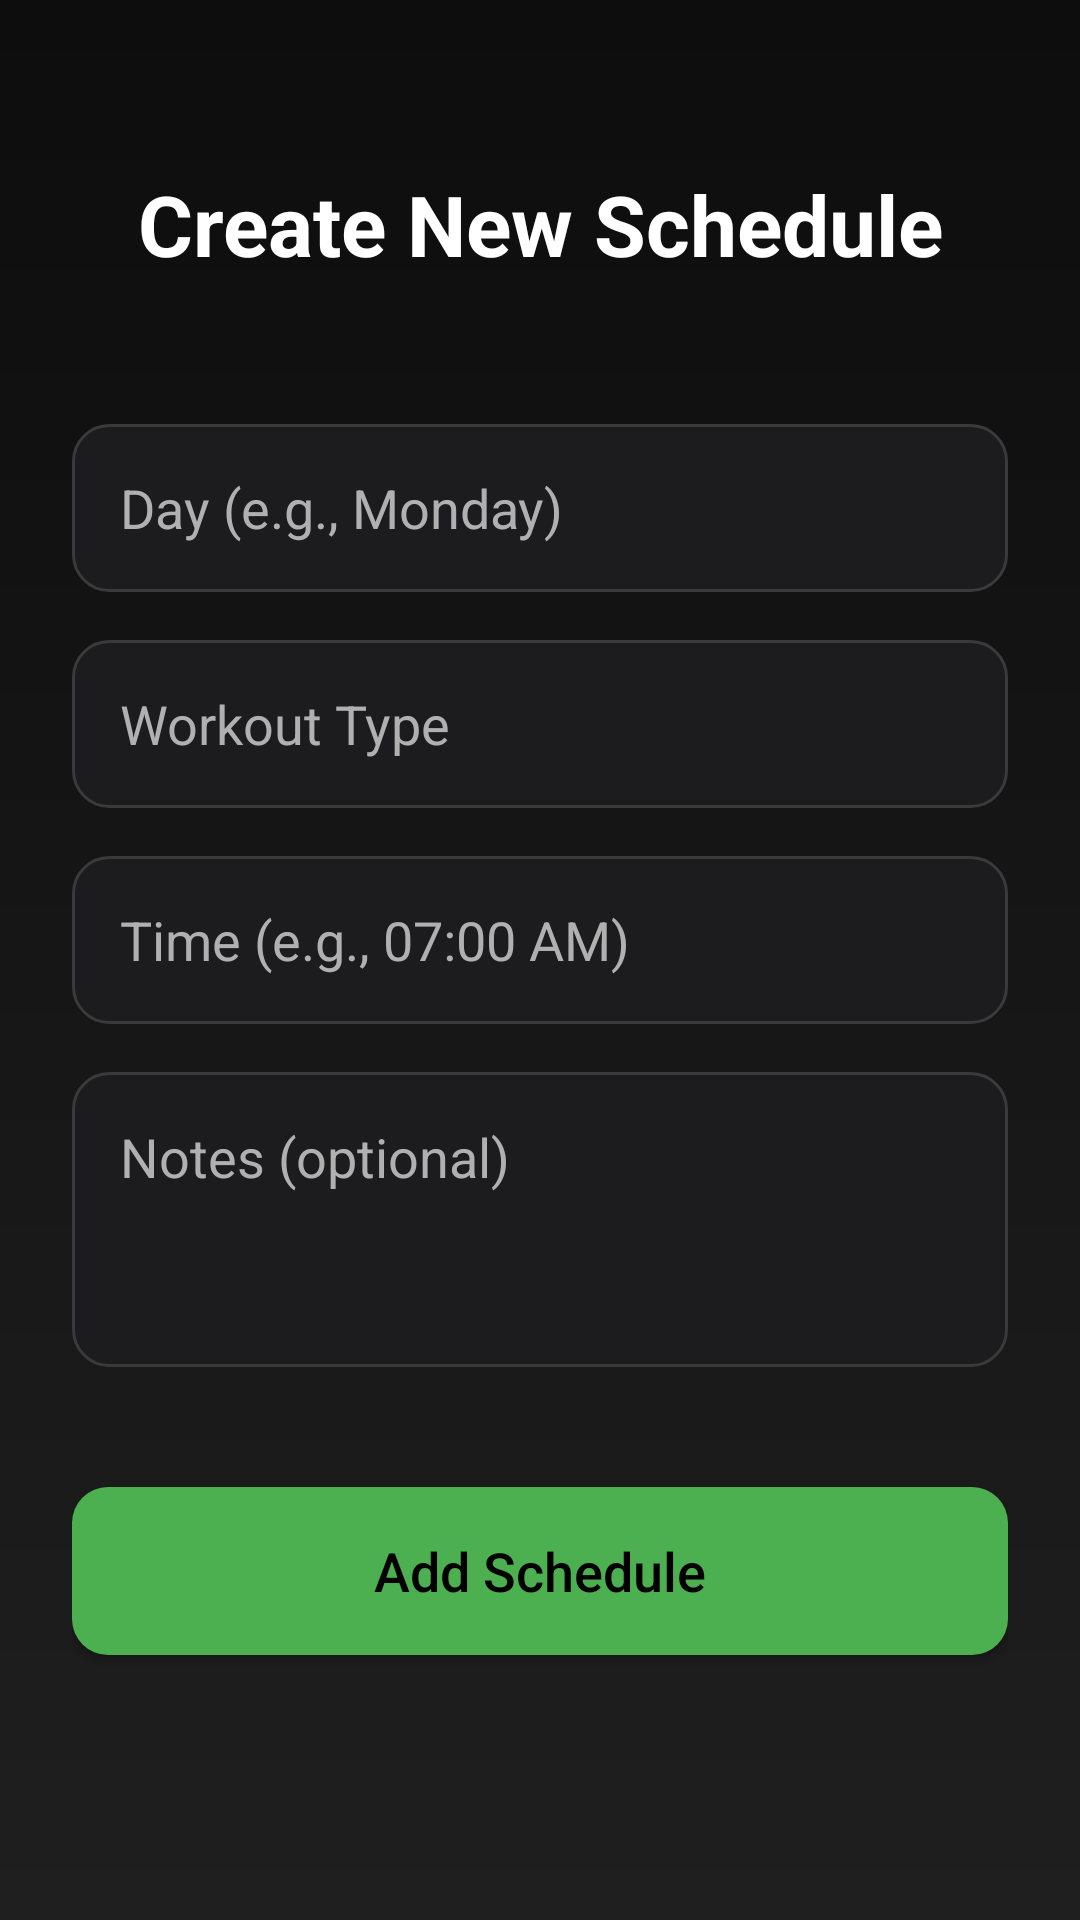

This screen was rendered from an Android layout file. Write that file and the resources it references.
<!-- AndroidManifest.xml: application theme Theme.GymBuddy -->
<!-- res/layout/activity_schedule.xml -->
<?xml version="1.0" encoding="utf-8"?>
<ScrollView xmlns:android="http://schemas.android.com/apk/res/android"
    xmlns:app="http://schemas.android.com/apk/res-auto"
    android:id="@+id/layoutSchedule"
    android:layout_width="match_parent"
    android:layout_height="match_parent" android:background="@drawable/gradient_background_dark"
    android:padding="24dp"
    android:fillViewport="true">

    <androidx.constraintlayout.widget.ConstraintLayout
        android:layout_width="match_parent"
        android:layout_height="wrap_content">

        <TextView
            android:id="@+id/tv_schedule_title_header"
            android:layout_width="0dp"
            android:layout_height="wrap_content"
            android:text="Create New Schedule"
            android:textColor="@color/text_primary_light" android:textSize="28sp"
            android:textStyle="bold"
            android:gravity="center_horizontal"
            app:layout_constraintTop_toTopOf="parent"
            app:layout_constraintStart_toStartOf="parent"
            app:layout_constraintEnd_toEndOf="parent"
            android:layout_marginTop="32dp"/>

        <EditText
            android:id="@+id/edtDay"
            android:hint="Day (e.g., Monday)"
            android:layout_width="0dp"
            android:layout_height="56dp"
            android:inputType="textCapWords"
            android:textColor="@color/text_primary_light" android:textColorHint="@color/text_secondary_light" android:background="@drawable/rounded_edittext_dark"
            android:paddingStart="16dp"
            android:paddingEnd="16dp"
            app:layout_constraintTop_toBottomOf="@id/tv_schedule_title_header"
            app:layout_constraintStart_toStartOf="parent"
            app:layout_constraintEnd_toEndOf="parent"
            android:layout_marginTop="48dp"/>

        <EditText
            android:id="@+id/edtType"
            android:hint="Workout Type"
            android:layout_width="0dp"
            android:layout_height="56dp"
            android:inputType="textCapWords"
            android:textColor="@color/text_primary_light" android:textColorHint="@color/text_secondary_light" android:background="@drawable/rounded_edittext_dark"
            android:paddingStart="16dp"
            android:paddingEnd="16dp"
            app:layout_constraintTop_toBottomOf="@id/edtDay"
            app:layout_constraintStart_toStartOf="parent"
            app:layout_constraintEnd_toEndOf="parent"
            android:layout_marginTop="16dp"/>

        <EditText
            android:id="@+id/edtTime"
            android:hint="Time (e.g., 07:00 AM)"
            android:layout_width="0dp"
            android:layout_height="56dp"
            android:inputType="text"
            android:textColor="@color/text_primary_light" android:textColorHint="@color/text_secondary_light" android:background="@drawable/rounded_edittext_dark"
            android:paddingStart="16dp"
            android:paddingEnd="16dp"
            app:layout_constraintTop_toBottomOf="@id/edtType"
            app:layout_constraintStart_toStartOf="parent"
            app:layout_constraintEnd_toEndOf="parent"
            android:layout_marginTop="16dp"/>

        <EditText
            android:id="@+id/edtNotes"
            android:hint="Notes (optional)"
            android:layout_width="0dp"
            android:layout_height="wrap_content"
            android:minLines="3"
            android:gravity="top|start"
            android:inputType="textMultiLine"
            android:textColor="@color/text_primary_light" android:textColorHint="@color/text_secondary_light" android:background="@drawable/rounded_edittext_dark"
            android:padding="16dp"
            app:layout_constraintTop_toBottomOf="@id/edtTime"
            app:layout_constraintStart_toStartOf="parent"
            app:layout_constraintEnd_toEndOf="parent"
            android:layout_marginTop="16dp"/>

        <Button
            android:id="@+id/btnAddSchedule"
            android:text="Add Schedule"
            android:layout_width="0dp"
            android:layout_height="56dp"
            android:layout_marginTop="40dp"
            android:background="@drawable/rounded_button_green"
            android:textColor="@color/black"
            android:textAllCaps="false"
            android:textSize="18sp"
            app:layout_constraintTop_toBottomOf="@id/edtNotes"
            app:layout_constraintStart_toStartOf="parent"
            app:layout_constraintEnd_toEndOf="parent"/>

    </androidx.constraintlayout.widget.ConstraintLayout>
</ScrollView>
<!-- resources referenced by this layout -->
<resources>
  <color name="black">#FF000000</color>
  <color name="text_primary_light">#FFFFFF</color>
  <color name="text_secondary_light">#B0B0B0</color>
  <!-- drawable gradient_background_dark (drawable) -->
  <?xml version="1.0" encoding="utf-8"?>
  <shape xmlns:android="http://schemas.android.com/apk/res/android"
      android:shape="rectangle">
      <gradient
          android:startColor="@color/primary_dark_bg"
          android:endColor="@color/secondary_dark_bg"
          android:angle="270"
          android:type="linear" />
  </shape>
  <!-- drawable rounded_button_green (drawable) -->
  <?xml version="1.0" encoding="utf-8"?>
  <shape xmlns:android="http://schemas.android.com/apk/res/android"
      android:shape="rectangle">
      <corners android:radius="12dp" /> <solid android:color="@color/success_green" />
  </shape>
  <!-- drawable rounded_edittext_dark (drawable) -->
  <?xml version="1.0" encoding="utf-8"?>
  <shape xmlns:android="http://schemas.android.com/apk/res/android"
      android:shape="rectangle">
      <corners android:radius="12dp" /> <solid android:color="#1C1C1E" /> <stroke android:width="1dp" android:color="#3A3A3C" /> </shape>
  <style name="Theme.GymBuddy" parent="Theme.MaterialComponents.DayNight.NoActionBar">
          <item name="colorPrimary">@color/highlight_accent</item>
          <item name="colorPrimaryVariant">@color/primary_dark_bg</item> <item name="colorOnPrimary">@color/white</item>
          <item name="colorSecondary">@color/success_green</item>
          <item name="colorSecondaryVariant">@color/success_green</item>
          <item name="colorOnSecondary">@color/black</item>
          <item name="android:statusBarColor">?attr/colorPrimaryVariant</item>
          <item name="android:textColor">@color/text_primary</item>
          <item name="android:textColorHint">@color/text_secondary</item>
          <item name="android:windowBackground">@drawable/gradient_background_dark</item>
          <item name="android:navigationBarColor">@color/card_bg_dark</item>
  
          <item name="materialButtonStyle">@style/Widget.App.Button</item>
      </style>
  <color name="primary_dark_bg">#0D0D0D</color>
  <color name="secondary_dark_bg">#1F1F1F</color>
  <color name="success_green">#4CAF50</color>
  <color name="highlight_accent">#FF9800</color>
  <color name="white">#FFFFFFFF</color>
  <color name="text_primary">#FFFFFF</color>
  <color name="text_secondary">#B0B0B0</color>
  <color name="card_bg_dark">#2A2A2C</color>
  <style name="Widget.App.Button" parent="Widget.MaterialComponents.Button">
          <item name="cornerRadius">12dp</item>
          <item name="android:textColor">@color/button_text_dark</item>
          <item name="android:backgroundTint">@color/highlight_accent</item>
      </style>
  <color name="button_text_dark">#000000</color>
</resources>
